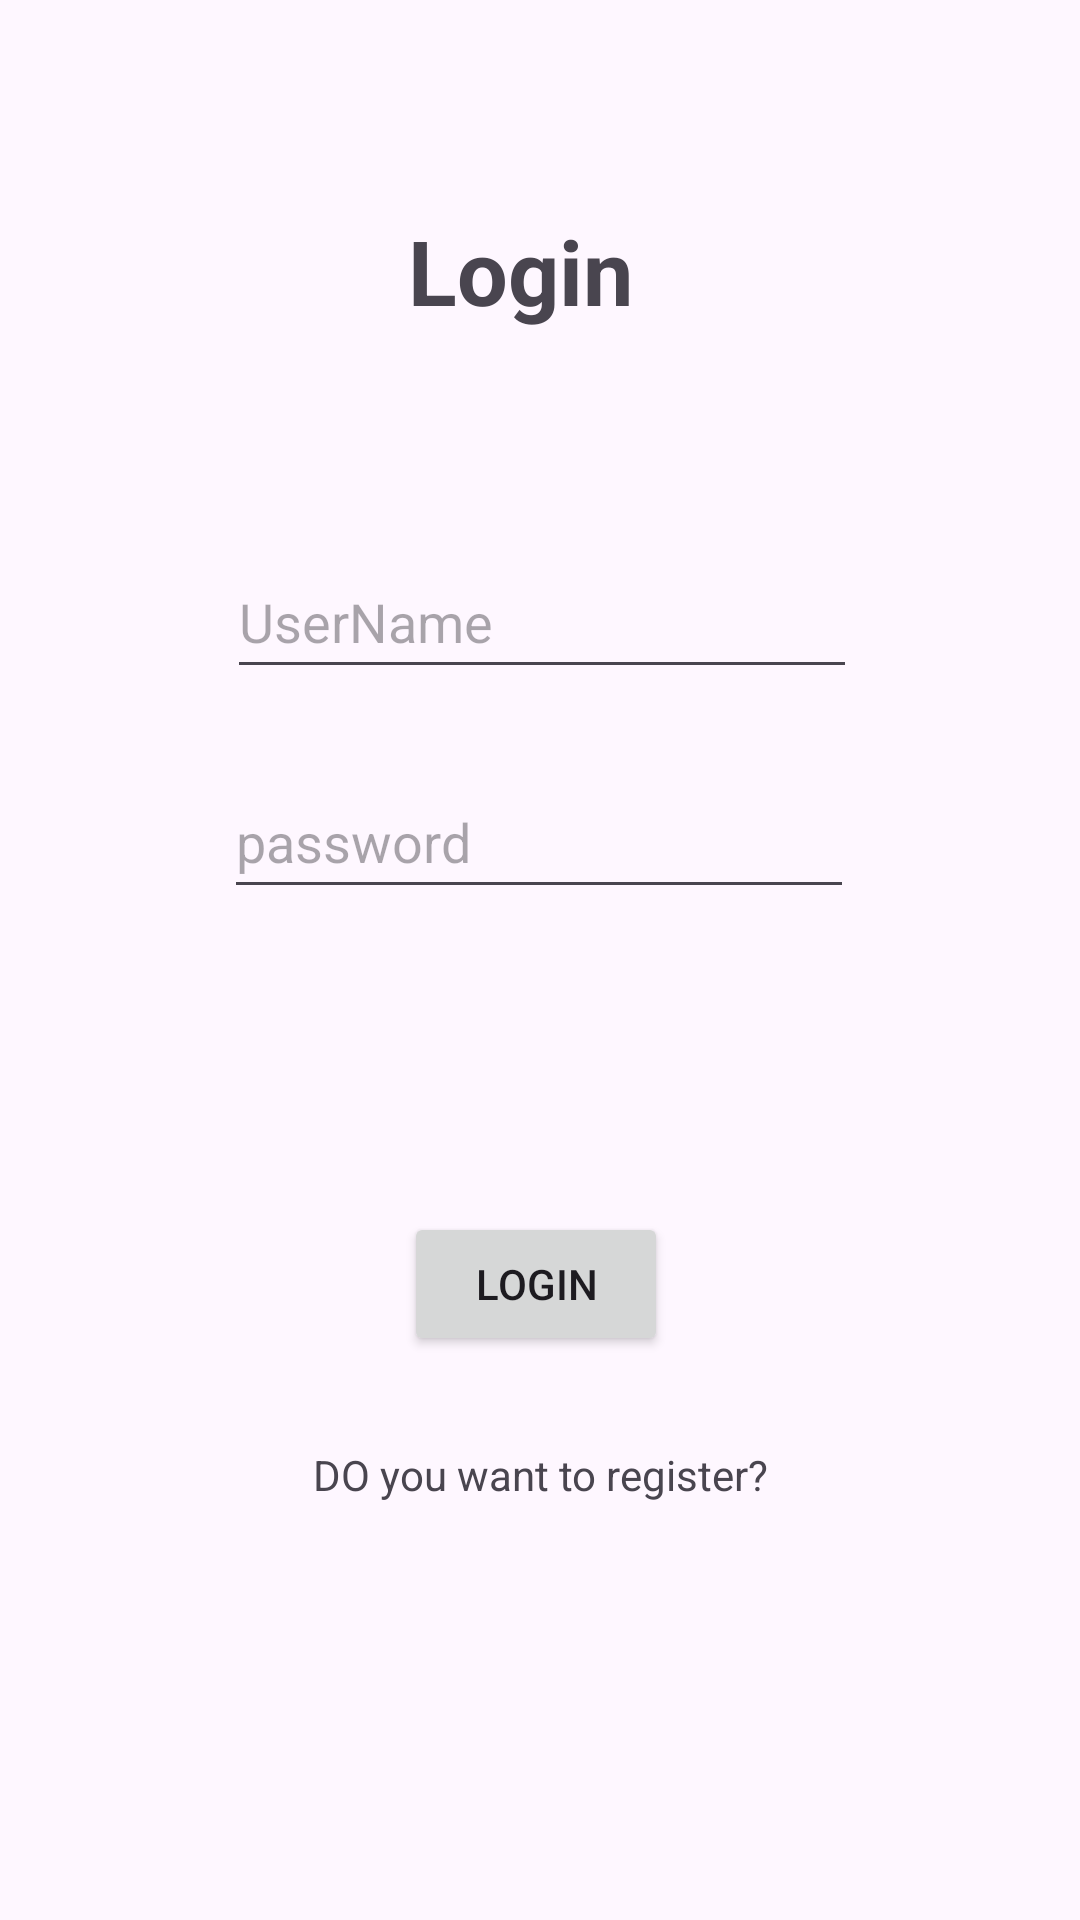

Reconstruct the res/layout file that produces this screen, plus the resources it refers to.
<!-- AndroidManifest.xml: application theme Theme.CreditScoreApp -->
<!-- res/layout/activity_login.xml -->
<?xml version="1.0" encoding="utf-8"?>
<androidx.constraintlayout.widget.ConstraintLayout xmlns:android="http://schemas.android.com/apk/res/android"
    xmlns:app="http://schemas.android.com/apk/res-auto"
    xmlns:tools="http://schemas.android.com/tools"
    android:layout_width="match_parent"
    android:layout_height="match_parent"
    tools:context=".Login">

    <TextView
        android:id="@+id/textView"
        android:layout_width="wrap_content"
        android:layout_height="wrap_content"
        android:layout_marginStart="170dp"
        android:layout_marginTop="90dp"
        android:layout_marginEnd="183dp"
        android:layout_marginBottom="550dp"
        android:text="Login"
        android:textSize="30sp"
        android:textStyle="bold"
        app:layout_constraintBottom_toBottomOf="parent"
        app:layout_constraintEnd_toEndOf="parent"
        app:layout_constraintStart_toStartOf="parent"
        app:layout_constraintTop_toTopOf="parent" />

    <EditText
        android:id="@+id/user"
        android:layout_width="wrap_content"
        android:layout_height="wrap_content"
        android:layout_marginStart="101dp"
        android:layout_marginTop="78dp"
        android:layout_marginEnd="100dp"
        android:layout_marginBottom="417dp"
        android:ems="10"
        android:hint="UserName"
        android:inputType="text"
        android:minHeight="48dp"
        app:layout_constraintBottom_toBottomOf="parent"
        app:layout_constraintEnd_toEndOf="parent"
        app:layout_constraintStart_toStartOf="parent"
        app:layout_constraintTop_toBottomOf="@+id/textView" />

    <EditText
        android:id="@+id/pass"
        android:layout_width="wrap_content"
        android:layout_height="wrap_content"
        android:layout_marginStart="100dp"
        android:layout_marginTop="30dp"
        android:layout_marginEnd="101dp"
        android:layout_marginBottom="342dp"
        android:ems="10"
        android:hint="password"
        android:inputType="text"
        android:minHeight="48dp"
        app:layout_constraintBottom_toBottomOf="parent"
        app:layout_constraintEnd_toEndOf="parent"
        app:layout_constraintStart_toStartOf="parent"
        app:layout_constraintTop_toBottomOf="@+id/user" />

    <Button
        android:id="@+id/btn1"
        android:layout_width="wrap_content"
        android:layout_height="wrap_content"
        android:layout_marginStart="157dp"
        android:layout_marginTop="103dp"
        android:layout_marginEnd="160dp"
        android:layout_marginBottom="190dp"
        android:text="login"
        app:layout_constraintBottom_toBottomOf="parent"
        app:layout_constraintEnd_toEndOf="parent"
        app:layout_constraintStart_toStartOf="parent"
        app:layout_constraintTop_toBottomOf="@+id/pass" />

    <TextView
        android:id="@+id/txt1"
        android:layout_width="wrap_content"
        android:layout_height="wrap_content"
        android:layout_marginTop="30dp"
        android:text="DO you want to register?"
        app:layout_constraintEnd_toEndOf="parent"
        app:layout_constraintStart_toStartOf="parent"
        app:layout_constraintTop_toBottomOf="@+id/btn1" />
</androidx.constraintlayout.widget.ConstraintLayout>
<!-- resources referenced by this layout -->
<resources>
  <style name="Theme.CreditScoreApp" parent="Base.Theme.CreditScoreApp" />
  <style name="Base.Theme.CreditScoreApp" parent="Theme.Material3.DayNight.NoActionBar">
          
          
      </style>
</resources>
